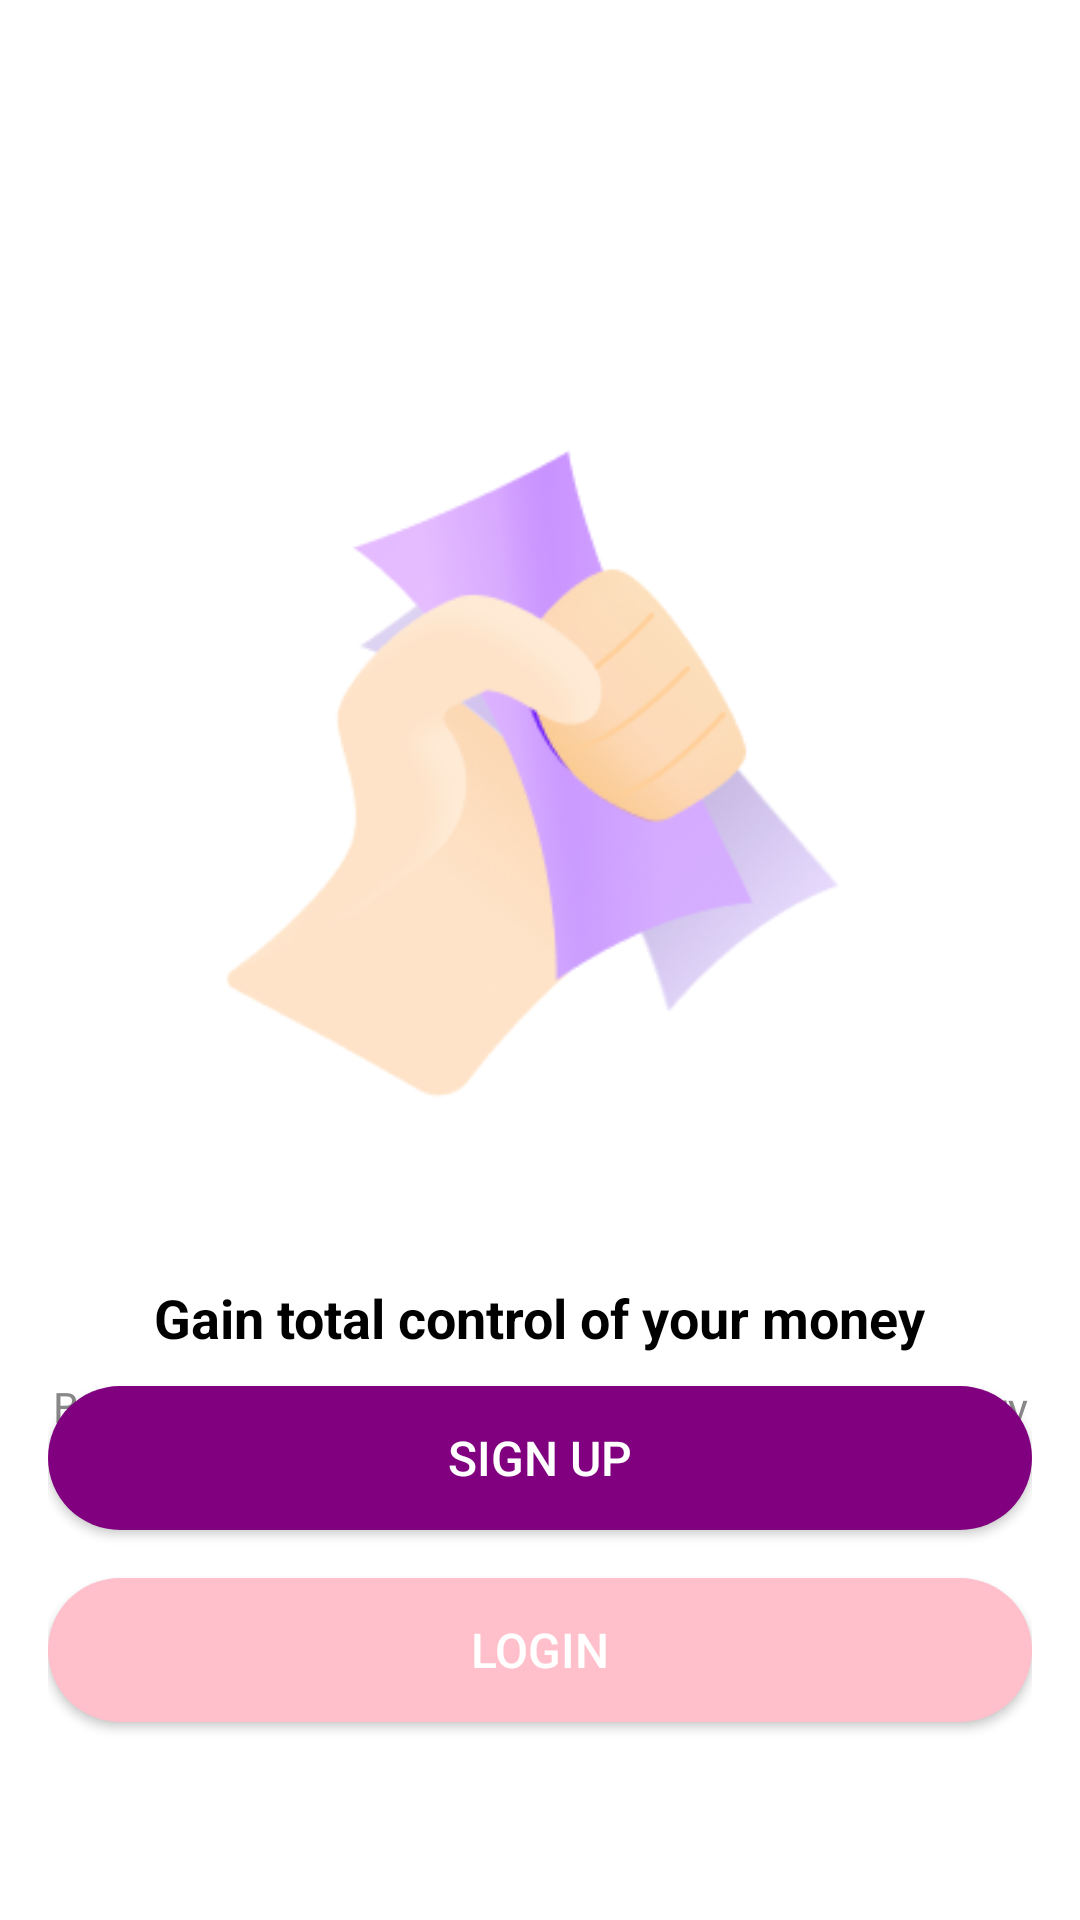

Here is an Android app screen rendered from its layout file. Give the layout XML and the strings, colors and styles it references.
<!-- AndroidManifest.xml: application theme Theme.Task1 -->
<!-- res/layout/activity_login_signup.xml -->
<?xml version="1.0" encoding="utf-8"?>
<RelativeLayout xmlns:android="http://schemas.android.com/apk/res/android"
    android:layout_width="match_parent"
    android:layout_height="match_parent"
    android:background="#FFFFFF"
    android:padding="16dp">

    
    <ImageView
        android:id="@+id/handImage"
        android:layout_width="265dp"
        android:layout_height="287dp"
        android:layout_centerHorizontal="true"
        android:layout_marginTop="100dp"
        android:contentDescription="Hand illustration"
        android:src="@drawable/hand_image" />

    
    <TextView
        android:id="@+id/mainText"
        android:layout_width="wrap_content"
        android:layout_height="wrap_content"
        android:layout_below="@id/handImage"
        android:layout_centerHorizontal="true"
        android:layout_marginTop="24dp"
        android:text="Gain total control of your money"
        android:textColor="#000000"
        android:textSize="18sp"
        android:textStyle="bold" />

    
    <TextView
        android:id="@+id/subText"
        android:layout_width="wrap_content"
        android:layout_height="wrap_content"
        android:layout_below="@id/mainText"
        android:layout_centerHorizontal="true"
        android:layout_marginTop="8dp"
        android:text="Become your own money manager\nand make every cent count"
        android:textColor="#888888"
        android:textSize="14sp"
        android:textAlignment="center" />

    

    
    <Button
        android:id="@+id/signUpButton"
        android:layout_width="match_parent"
        android:layout_height="wrap_content"
        android:layout_alignParentBottom="true"
        android:layout_marginBottom="114dp"
        android:background="@drawable/rounded_button"
        android:text="Sign Up"
        android:textColor="#FFFFFF"
        android:textSize="16sp" />

    <Button
        android:id="@+id/loginButton"
        android:layout_width="match_parent"
        android:layout_height="wrap_content"
        android:layout_alignParentBottom="true"
        android:layout_marginBottom="50dp"
        android:background="@drawable/rounded_button_light"
        android:text="Login"
        android:textColor="#FFFF"
        android:textSize="16sp" />
</RelativeLayout>
<!-- resources referenced by this layout -->
<resources>
  <!-- drawable hand_image: png bitmap (drawable, 28615 bytes) -->
  <!-- drawable rounded_button (drawable) -->
  <shape xmlns:android="http://schemas.android.com/apk/res/android">
      <solid android:color="#800080" />
      <corners android:radius="25dp" />
  </shape>
  <!-- drawable rounded_button_light (drawable) -->
  <shape xmlns:android="http://schemas.android.com/apk/res/android">
      <solid android:color="#FFC0CB" />
      <corners android:radius="25dp" />
  </shape>
  <style name="Theme.Task1" parent="Base.Theme.Task1" />
  <style name="Base.Theme.Task1" parent="Theme.MaterialComponents.DayNight.NoActionBar">
          
          
          <item name="colorPrimary">@color/my_primary</item>
          <item name="colorSecondary">@color/my_secondary</item>
          <item name="colorPrimaryVariant">@color/my_primary</item>
          <item name="colorSecondaryVariant">@color/my_secondary</item>
          <item name="android:statusBarColor">@color/my_primary</item>
      </style>
  <color name="my_primary">#5E35B1</color>
  <color name="my_secondary">#673AB7</color>
</resources>
